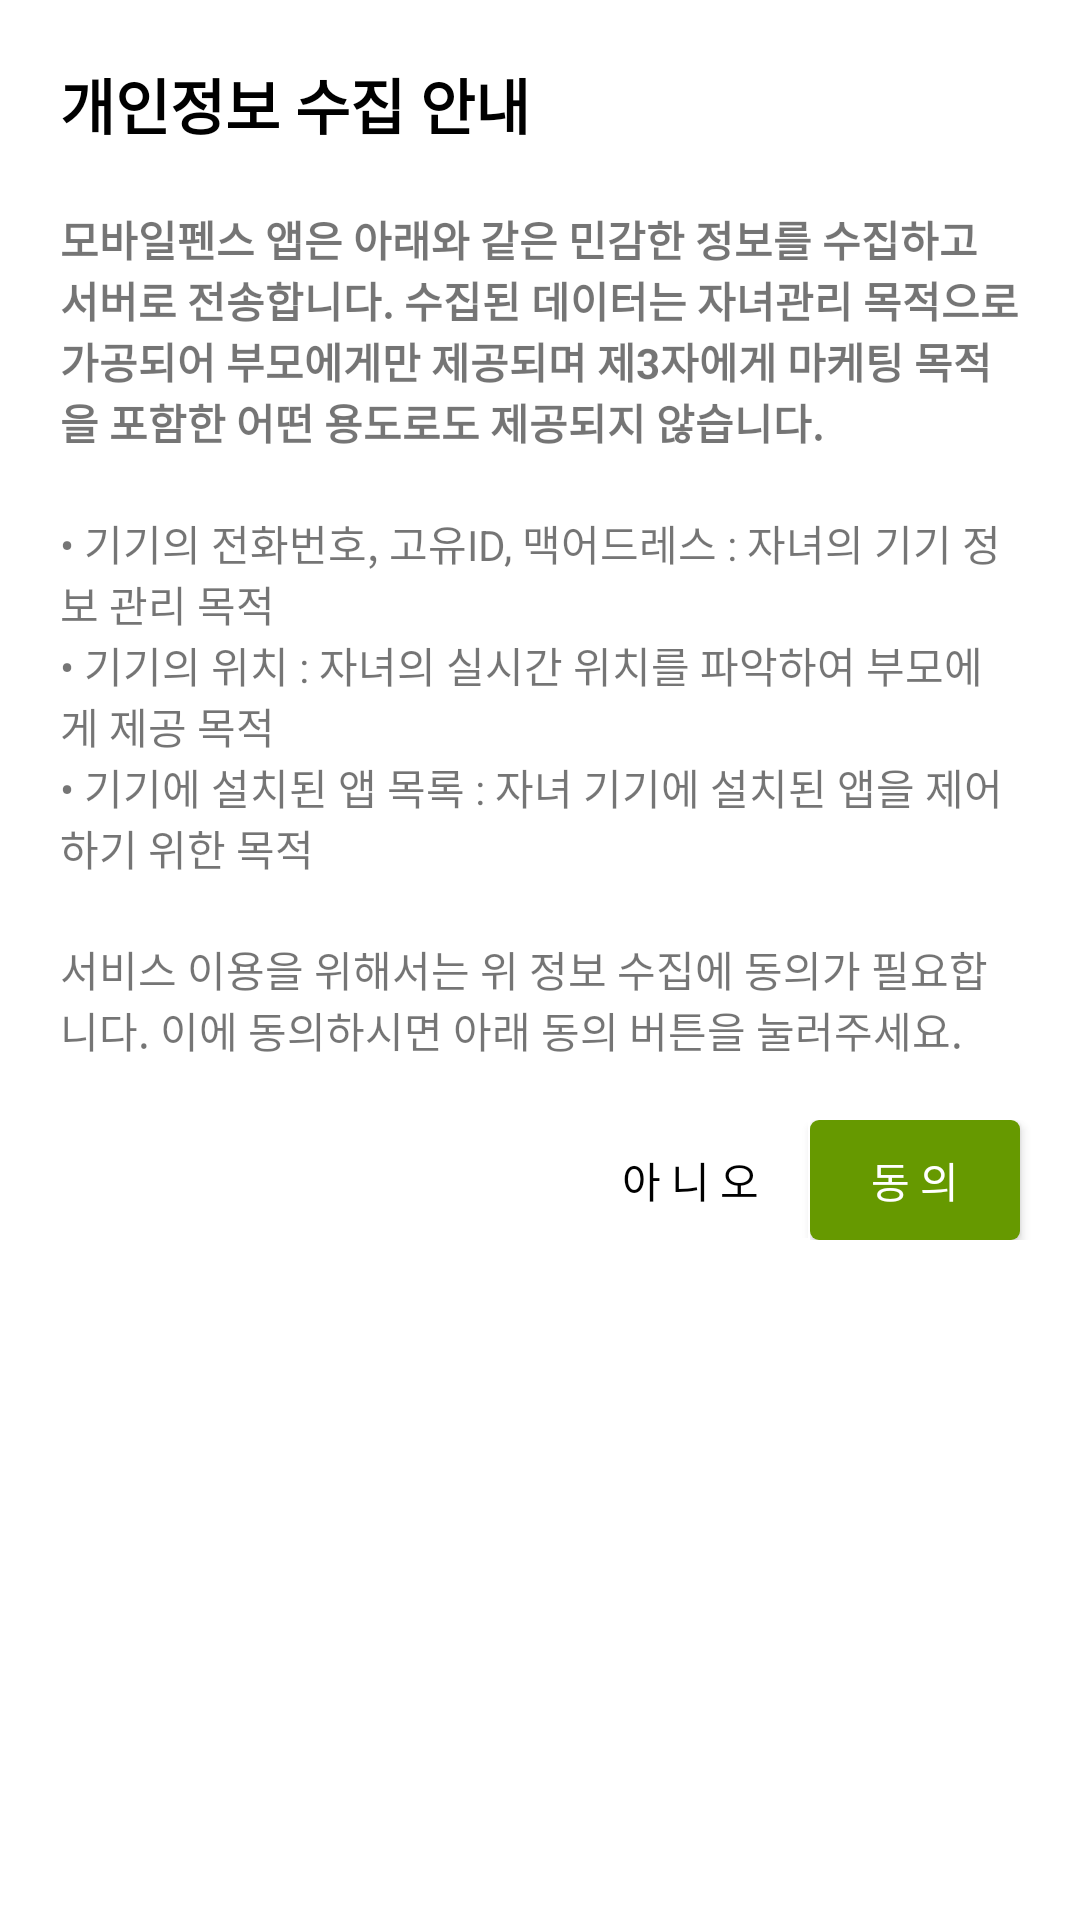

Android layout source for this screen:
<!-- AndroidManifest.xml: application theme Theme.Prototype07312 -->
<!-- res/layout/custom_dialog_intro.xml -->
<?xml version="1.0" encoding="utf-8"?>
<LinearLayout xmlns:android="http://schemas.android.com/apk/res/android"
    xmlns:app="http://schemas.android.com/apk/res-auto"
    xmlns:tools="http://schemas.android.com/tools"
    android:layout_width="match_parent"
    android:layout_height="wrap_content"
    android:background="@drawable/back_item3_no_storke"
    android:orientation="vertical"
    android:paddingBottom="10dp">

    <TextView
        android:layout_width="match_parent"
        android:layout_height="wrap_content"
        android:padding="20dp"
        android:text="개인정보 수집 안내"
        android:textColor="@color/black"
        android:textSize="20sp"
        android:textStyle="bold" />

    <TextView
        android:layout_width="match_parent"
        android:layout_height="wrap_content"
        android:paddingStart="20dp"
        android:paddingEnd="20dp"
        android:text="모바일펜스 앱은 아래와 같은 민감한 정보를 수집하고 서버로 전송합니다. 수집된 데이터는 자녀관리 목적으로 가공되어 부모에게만 제공되며 제3자에게 마케팅 목적을 포함한 어떤 용도로도 제공되지 않습니다."
        android:textStyle="bold" />

    <TextView
        android:layout_width="match_parent"
        android:layout_height="wrap_content"
        android:paddingStart="20dp"
        android:paddingTop="20dp"
        android:paddingEnd="20dp"
        android:text="• 기기의 전화번호, 고유ID, 맥어드레스 : 자녀의 기기 정보 관리 목적" />

    <TextView
        android:layout_width="match_parent"
        android:layout_height="wrap_content"
        android:paddingStart="20dp"
        android:paddingEnd="20dp"
        android:text="• 기기의 위치 : 자녀의 실시간 위치를 파악하여 부모에게 제공 목적" />

    <TextView
        android:layout_width="match_parent"
        android:layout_height="wrap_content"
        android:paddingStart="20dp"
        android:paddingEnd="20dp"
        android:text="• 기기에 설치된 앱 목록 : 자녀 기기에 설치된 앱을 제어하기 위한 목적" />

    <TextView
        android:id="@+id/textView51"
        android:layout_width="match_parent"
        android:layout_height="wrap_content"
        android:paddingStart="20dp"
        android:paddingTop="20dp"
        android:paddingEnd="20dp"
        android:text="서비스 이용을 위해서는 위 정보 수집에 동의가 필요합니다. 이에 동의하시면 아래 동의 버튼을 눌러주세요." />

    <LinearLayout
        android:layout_width="match_parent"
        android:layout_height="wrap_content"
        android:layout_marginTop="20dp"
        android:gravity="end"
        android:orientation="horizontal">

        <androidx.appcompat.widget.AppCompatButton
            android:id="@+id/disagree"
            android:layout_width="80dp"
            android:layout_height="40dp"
            android:layout_gravity="end"
            android:background="@drawable/custom_button5"
            android:text="아 니 오"
            android:textColor="@color/black"
            tools:ignore="TouchTargetSizeCheck" />

        <androidx.appcompat.widget.AppCompatButton
            android:id="@+id/agree"
            android:layout_width="70dp"
            android:layout_height="40dp"
            android:layout_gravity="end"
            android:layout_marginEnd="20dp"
            android:background="@drawable/custom_button2"
            android:text="동 의"
            android:textColor="@color/white"
            tools:ignore="TouchTargetSizeCheck" />

    </LinearLayout>

</LinearLayout>
<!-- resources referenced by this layout -->
<resources>
  <color name="black">#FF000000</color>
  <color name="white">#FFFFFFFF</color>
  <!-- drawable back_item3_no_storke (drawable) -->
  <?xml version="1.0" encoding="utf-8"?>
  <selector xmlns:android="http://schemas.android.com/apk/res/android">
      <item>
          <shape>
              <solid
                  android:color="@color/white"/>
  
              <corners
                  android:bottomLeftRadius="20dp"
                  android:bottomRightRadius="20dp"
                  android:topRightRadius="20dp"
                  android:topLeftRadius="20dp"/>
          </shape>
      </item>
  
  </selector>
  <!-- drawable custom_button2 (drawable) -->
  <?xml version="1.0" encoding="utf-8"?>
  <ripple xmlns:android="http://schemas.android.com/apk/res/android"
      android:color="@android:color/darker_gray">
  
      <item android:id="@android:id/background">
  
          <shape android:shape="rectangle">
              <solid android:color="@color/green" />
  
              <corners android:radius="3dp" />
  
  
          </shape>
      </item>
  </ripple>
  <!-- drawable custom_button5 (drawable) -->
  <?xml version="1.0" encoding="utf-8"?>
  <ripple xmlns:android="http://schemas.android.com/apk/res/android"
      android:color="@android:color/darker_gray">
  
      <item android:id="@android:id/background">
  
          <shape android:shape="rectangle">
              <stroke
                  android:width="0.5dp"
                  android:color="@android:color/white">
              </stroke>
              <padding
                  android:left="0dp"
                  android:right="0dp"
                  android:top="0dp"
                  android:bottom="0dp"/>
              <corners android:radius="0dp" />
          </shape>
      </item>
  </ripple>
  <style name="Theme.Prototype07312" parent="Theme.MaterialComponents.Light.NoActionBar">
          
          <item name="colorPrimary">@color/purple_500</item>
          <item name="colorPrimaryVariant">@color/purple_700</item>
          <item name="colorOnPrimary">@color/white</item>
          
          <item name="colorSecondary">@color/teal_200</item>
          <item name="colorSecondaryVariant">@color/teal_700</item>
          <item name="colorOnSecondary">@color/black</item>
          
          <item name="android:statusBarColor" tools:targetApi="l">?attr/colorPrimaryVariant</item>
          
          <item name="android:windowBackground">@android:color/white</item>
      </style>
  <color name="green">#669900</color>
  <color name="purple_500">#FF6200EE</color>
  <color name="purple_700">#FF3700B3</color>
  <color name="teal_200">#FF03DAC5</color>
  <color name="teal_700">#FF018786</color>
</resources>
